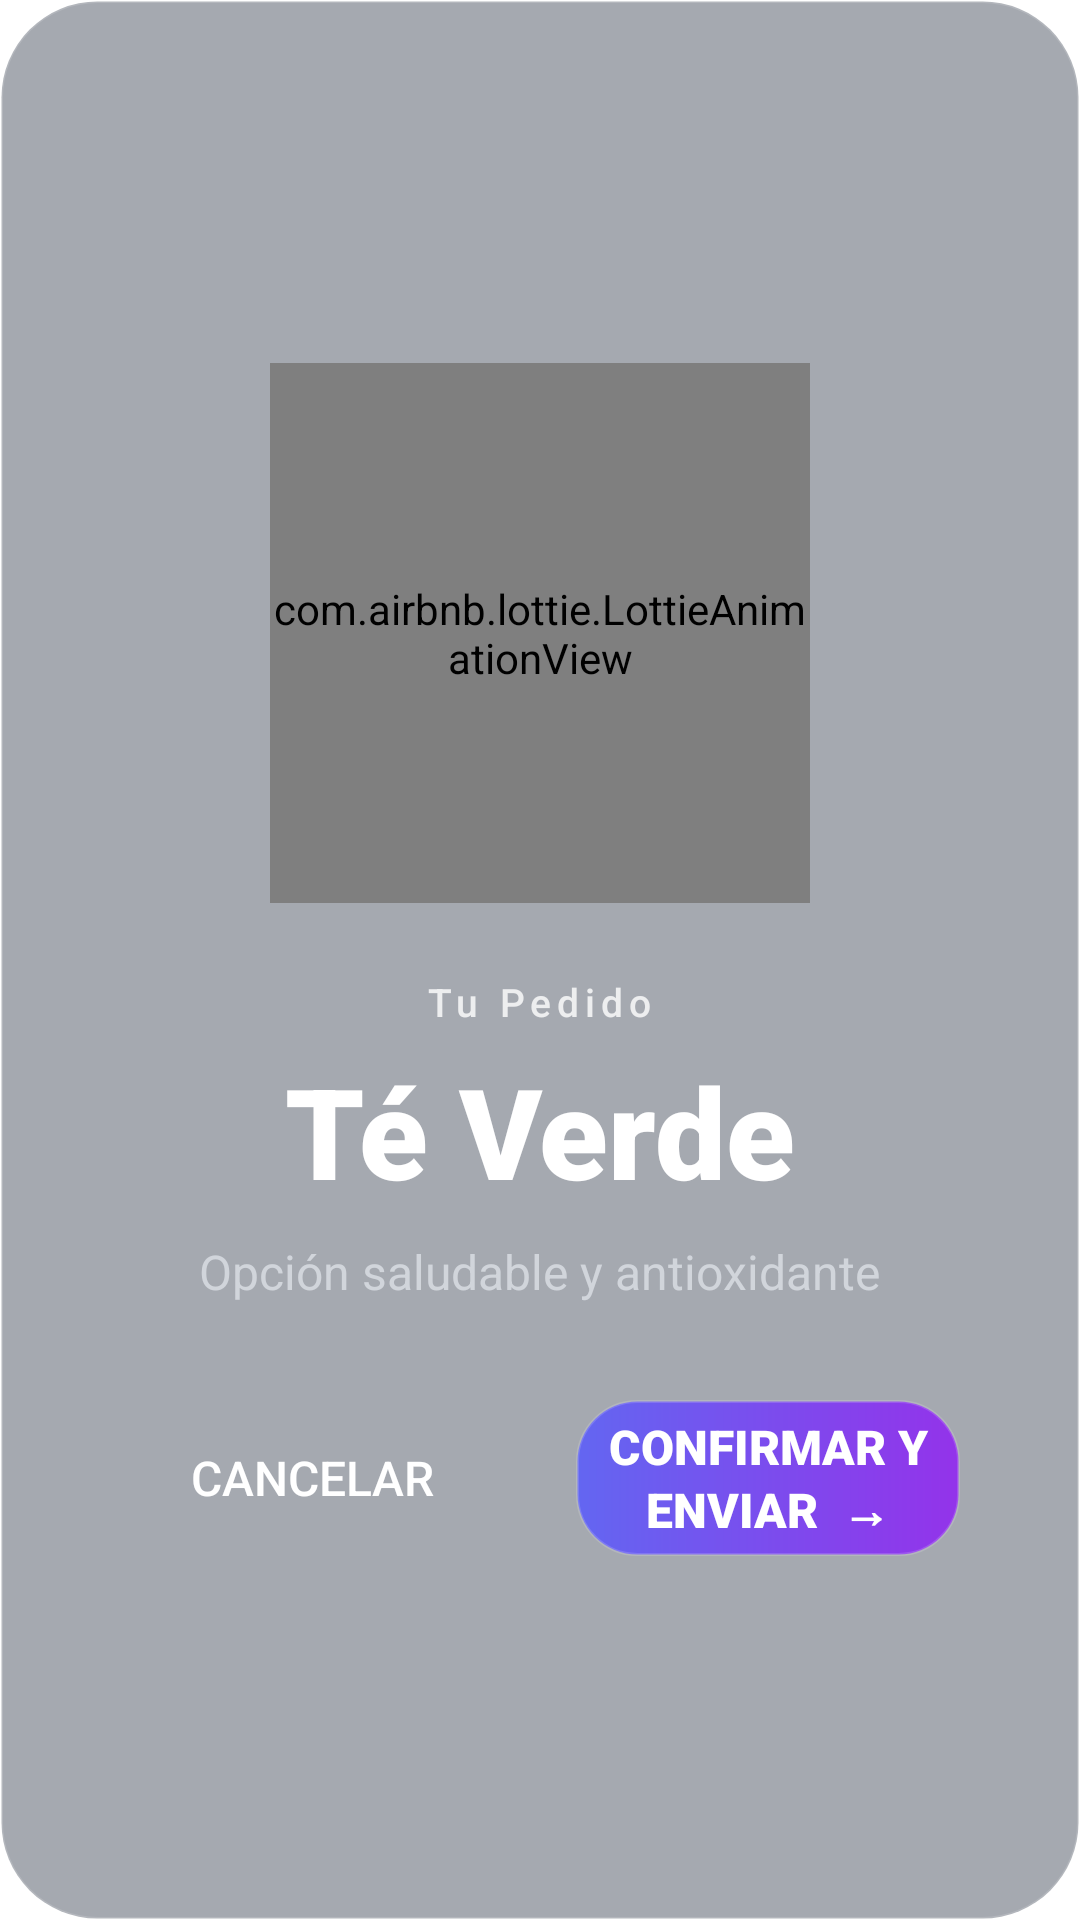

Here is an Android app screen rendered from its layout file. Give the layout XML and the strings, colors and styles it references.
<!-- AndroidManifest.xml: application theme Theme.TemiBridge -->
<!-- res/layout/dialog_confirm_order.xml -->
<?xml version="1.0" encoding="utf-8"?>
<LinearLayout
    xmlns:android="http://schemas.android.com/apk/res/android"
    xmlns:app="http://schemas.android.com/apk/res-auto"
    android:layout_width="600dp"
    android:layout_height="wrap_content"
    android:orientation="vertical"
    android:gravity="center"
    android:padding="40dp"
    android:background="@drawable/bg_glass_panel">

    
    <FrameLayout
        android:layout_width="180dp"
        android:layout_height="180dp"
        android:layout_marginBottom="24dp">

        <com.airbnb.lottie.LottieAnimationView
            android:id="@+id/ivProductIcon"
            android:layout_width="match_parent"
            android:layout_height="match_parent"
            app:lottie_rawRes="@raw/tea"
            app:lottie_autoPlay="true"
            app:lottie_loop="true"
            app:lottie_speed="1.0"/>
    </FrameLayout>

    
    <TextView
        android:layout_width="wrap_content"
        android:layout_height="wrap_content"
        android:text="Tu Pedido"
        android:textColor="#CCFFFFFF"
        android:textSize="13sp"
        android:fontFamily="sans-serif-medium"
        android:letterSpacing="0.15"
        android:layout_marginBottom="6dp"/>

    
    <TextView
        android:id="@+id/tvProductName"
        android:layout_width="wrap_content"
        android:layout_height="wrap_content"
        android:text="Té Verde"
        android:textColor="@color/white"
        android:textSize="42sp"
        android:fontFamily="sans-serif-black"
        android:layout_marginBottom="8dp"/>

    
    <TextView
        android:id="@+id/tvPrice"
        android:layout_width="wrap_content"
        android:layout_height="wrap_content"
        android:text="Opción saludable y antioxidante"
        android:textColor="@color/text_gray_300"
        android:textSize="16sp"
        android:layout_marginBottom="32dp"/>

    
    <LinearLayout
        android:layout_width="match_parent"
        android:layout_height="wrap_content"
        android:orientation="horizontal"
        android:gravity="center">

        <Button
            android:id="@+id/btnCancel"
            android:layout_width="0dp"
            android:layout_height="52dp"
            android:layout_weight="1"
            android:text="Cancelar"
            android:textColor="@color/white"
            android:textSize="16sp"
            android:fontFamily="sans-serif-medium"
            android:background="@drawable/bg_btn_cancel"
            android:layout_marginEnd="12dp"/>

        <Button
            android:id="@+id/btnConfirm"
            android:layout_width="0dp"
            android:layout_height="52dp"
            android:layout_weight="1"
            android:text="Confirmar y Enviar  →"
            android:textColor="@color/white"
            android:textSize="16sp"
            android:fontFamily="sans-serif-black"
            android:background="@drawable/bg_btn_confirm"
            android:layout_marginStart="12dp"/>

    </LinearLayout>

    
    <ImageButton
        android:id="@+id/btnClose"
        android:layout_width="0dp"
        android:layout_height="0dp"
        android:visibility="gone"
        android:contentDescription="Cerrar"/>

</LinearLayout>
<!-- resources referenced by this layout -->
<resources>
  <color name="text_gray_300">#D1D5DB</color>
  <color name="white">#FFFFFFFF</color>
  <!-- drawable bg_btn_confirm (drawable) -->
  <?xml version="1.0" encoding="utf-8"?>
  <shape xmlns:android="http://schemas.android.com/apk/res/android">
      <gradient
          android:angle="0"
          android:startColor="#6366F1"
          android:endColor="#9333EA"
          android:type="linear"/>
      <stroke android:width="1dp" android:color="#26FFFFFF"/>
      <corners android:radius="20dp"/>
  </shape>
  <!-- drawable bg_glass_panel (drawable) -->
  <?xml version="1.0" encoding="utf-8"?>
  <shape xmlns:android="http://schemas.android.com/apk/res/android">
      <solid android:color="#661E293B"/>
      <stroke android:width="1dp" android:color="#26FFFFFF"/>
      <corners android:radius="32dp"/>
  </shape>
  <style name="Theme.TemiBridge" parent="Theme.MaterialComponents.DayNight.NoActionBar">
          
          <item name="colorPrimary">@color/purple_500</item>
          <item name="colorPrimaryVariant">@color/purple_700</item>
          <item name="colorOnPrimary">@color/white</item>
          
          <item name="colorSecondary">@color/teal_200</item>
          <item name="colorSecondaryVariant">@color/teal_700</item>
          <item name="colorOnSecondary">@color/black</item>
          
          <item name="android:statusBarColor">?attr/colorPrimaryVariant</item>
          
          <item name="android:windowActivityTransitions">true</item>
          
          <item name="android:windowEnterTransition">@transition/slide</item>
          <item name="android:windowExitTransition">@transition/fade</item>
          
          <item name="android:windowSharedElementEnterTransition">@transition/change_image_transform</item>
          <item name="android:windowSharedElementExitTransition">@transition/change_image_transform</item>
          
      </style>
  <color name="purple_500">#FF6200EE</color>
  <color name="purple_700">#FF3700B3</color>
  <color name="teal_200">#FF03DAC5</color>
  <color name="teal_700">#FF018786</color>
  <color name="black">#FF000000</color>
</resources>
